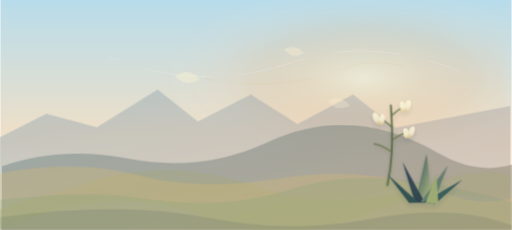
t = 0.00 s
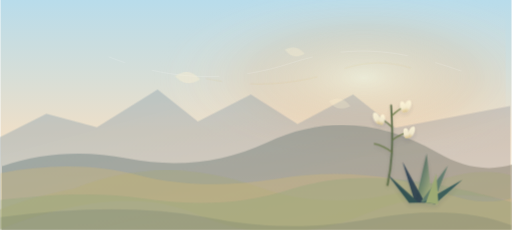
t = 1.67 s
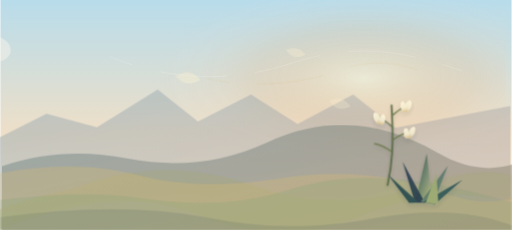
t = 3.33 s
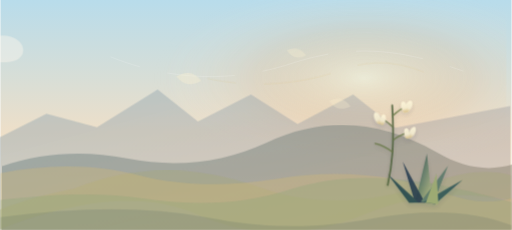
t = 5.00 s
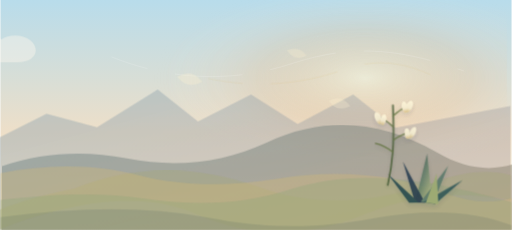
t = 6.67 s
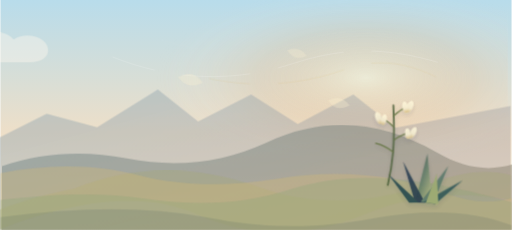
t = 8.33 s

The animated SVG that drew these frames (rendered in a browser with its animation timeline set to each time). Animation: 10 CSS @keyframes rules; frames cover the first 8.33 s, repeats indefinitely.

        <svg xmlns="http://www.w3.org/2000/svg" viewBox="0 0 1600 720" role="img" aria-labelledby="title desc">
          <title id="title">Animated Huerfano valley, foothills, and yucca flowers</title>
          <desc id="desc">A Huerfano County-inspired animated valley with foothills, grassland, distant peaks, yucca flowers, and wind lines.</desc>
          <defs>
            <linearGradient id="sky" x1="0" y1="0" x2="0" y2="1">
              <stop offset="0" stop-color="#b8dceb"/>
              <stop offset="0.58" stop-color="#eedfc8"/>
              <stop offset="1" stop-color="#f6f2df"/>
            </linearGradient>
            <radialGradient id="sunwash" cx="0.72" cy="0.34" r="0.42">
              <stop offset="0" stop-color="#fff7d7" stop-opacity="0.9"/>
              <stop offset="0.52" stop-color="#f4b06f" stop-opacity="0.28"/>
              <stop offset="1" stop-color="#ffffff" stop-opacity="0"/>
            </radialGradient>
            <linearGradient id="farTone" x1="0" y1="0" x2="1" y2="1">
              <stop offset="0" stop-color="#7f9fb0" stop-opacity="0.70"/>
              <stop offset="1" stop-color="#b59a96" stop-opacity="0.68"/>
            </linearGradient>
            <linearGradient id="nearTone" x1="0" y1="0" x2="1" y2="1">
              <stop offset="0" stop-color="#66838a"/>
              <stop offset="1" stop-color="#8d765a"/>
            </linearGradient>

  <linearGradient id="yuccaLeaf" x1="0" y1="0" x2="1" y2="1">
    <stop offset="0" stop-color="#203d43"/>
    <stop offset="0.48" stop-color="#66806a"/>
    <stop offset="1" stop-color="#c6c58a"/>
  </linearGradient>
  <linearGradient id="flower" x1="0" y1="0" x2="0" y2="1">
    <stop offset="0" stop-color="#fff8db"/>
    <stop offset="0.62" stop-color="#f4ecd0"/>
    <stop offset="1" stop-color="#d6bd80"/>
  </linearGradient>
  <filter id="softShadow" x="-20%" y="-20%" width="140%" height="150%">
    <feDropShadow dx="0" dy="14" stdDeviation="14" flood-color="#173047" flood-opacity="0.13"/>
  </filter>

            <style>
  .sun-glow { animation: geo-sun 28s ease-in-out infinite alternate; }
  .cloud-bank { animation: geo-clouds 82s linear infinite; }
  .far-range { animation: geo-far 44s ease-in-out infinite alternate; }
  .mid-range { animation: geo-mid 38s ease-in-out infinite alternate; }
  .near-feature { animation: geo-near 34s ease-in-out infinite alternate; }
  .wind-line {
    fill: none;
    stroke: rgba(255,255,255,0.42);
    stroke-width: 1.4;
    stroke-linecap: round;
    stroke-dasharray: 210 90;
    animation: geo-wind 28s linear infinite;
  }
  .wind-line.thin { stroke-width: 0.9; opacity: 0.38; animation-duration: 34s; }
  .wind-line.gold { stroke: rgba(216,187,104,0.28); animation-duration: 31s; }
  .yucca-sway {
    transform-box: fill-box;
    transform-origin: 50% 100%;
    animation: geo-yucca 10.5s ease-in-out infinite alternate;
  }
  .yucca-sway.slow { animation-duration: 13s; animation-delay: -1.2s; }
  .leaf-sway {
    transform-box: fill-box;
    transform-origin: 50% 100%;
    animation: geo-leaf 12s ease-in-out infinite alternate;
  }
  .blossom {
    transform-box: fill-box;
    transform-origin: 50% 18%;
    animation: geo-blossom 9s ease-in-out infinite alternate;
  }
  .blossom.d2 { animation-delay: -1.6s; }
  .blossom.d3 { animation-delay: -3.1s; }
  .seed {
    transform-box: fill-box;
    transform-origin: 0 0;
    animation: geo-seed 24s ease-in-out infinite;
  }
  .seed.s2 { animation-delay: -4s; }
  .seed.s3 { animation-delay: -8s; }
  @keyframes geo-sun {
    from { transform: translate(-3px, 1px) scale(0.99); opacity: 0.54; }
    to { transform: translate(4px, -2px) scale(1.01); opacity: 0.68; }
  }
  @keyframes geo-clouds {
    from { transform: translateX(-220px); }
    to { transform: translateX(1700px); }
  }
  @keyframes geo-far {
    from { transform: translateX(-4px); }
    to { transform: translateX(5px); }
  }
  @keyframes geo-mid {
    from { transform: translateX(6px); }
    to { transform: translateX(-5px); }
  }
  @keyframes geo-near {
    from { transform: translateX(-3px) translateY(0.5px); }
    to { transform: translateX(3px) translateY(-0.5px); }
  }
  @keyframes geo-wind {
    from { stroke-dashoffset: 180; transform: translateX(-18px); }
    to { stroke-dashoffset: -180; transform: translateX(26px); }
  }
  @keyframes geo-yucca {
    from { transform: rotate(-0.8deg) translateX(-1px); }
    to { transform: rotate(1.1deg) translateX(1.5px); }
  }
  @keyframes geo-leaf {
    from { transform: rotate(-0.45deg); }
    to { transform: rotate(0.75deg); }
  }
  @keyframes geo-blossom {
    from { transform: rotate(-1.2deg) translateY(0); }
    to { transform: rotate(1deg) translateY(1px); }
  }
  @keyframes geo-seed {
    0%, 100% { transform: translate(0, 0) rotate(-3deg); opacity: 0.54; }
    50% { transform: translate(14px, 4px) rotate(4deg); opacity: 0.36; }
  }
  @media (prefers-reduced-motion: reduce) {
    .sun-glow,
    .cloud-bank,
    .far-range,
    .mid-range,
    .near-feature,
    .wind-line,
    .yucca-sway,
    .leaf-sway,
    .blossom,
    .seed {
      animation: none !important;
    }
  }
</style>
          </defs>
          <rect width="1600" height="720" fill="url(#sky)"/>
          <rect width="1600" height="720" fill="url(#sunwash)" class="sun-glow"/>
          <g class="cloud-bank" opacity="0.42">
            <path d="M-160 162c22-39 76-46 104-20 22-44 90-56 122-18 24-18 68-17 92 3 32 27 16 68-42 68h-276z" fill="#fff8ee"/>
            <path d="M-520 238c16-30 54-37 76-16 15-34 64-46 89-18 18-14 54-13 72 4 25 23 14 54-30 54h-207z" fill="#fff8ee" opacity="0.78"/>
          </g>
          <path class="wind-line thin" d="M515 126c168 48 292 50 436 2 126-42 236-38 364 7"/>
          <path class="wind-line" d="M356 178c190 76 384 80 566 20 192-63 342-45 536 24"/>
          <path class="wind-line gold" d="M660 246c142 30 288 20 422-28 102-37 192-24 286 22"/>
          <g class="far-range"><path d="M0 430l148-74 158 42 190-118 126 100 166-84 146 92 174-92 132 104 360-68v388H0z" fill="url(#farTone)" opacity="0.55"/></g>
          <g class="mid-range"><path d="M0 520c126-42 256-50 390-24 154 30 300 14 438-50 178-83 356-72 534 32 82 48 162 60 238 36v206H0z" fill="url(#nearTone)" opacity="0.46"/></g>
          <g class="near-feature"><path d="M232 590c186-74 380-76 582-4 170 60 354 54 552-18 88-32 166-38 234-20v78c-164-32-316-14-456 44-182 75-358 75-528 0-156-68-362-52-616 48v-62c72-28 150-50 232-66z" fill="#a6a878" opacity="0.36"/></g>
          <g id="plains" opacity="0.95">
            <path d="M0 542c155-30 300-28 438 8 122 31 265 36 426 10 182-30 355-18 520 42 85 31 155 37 216 18v100H0z" fill="#d6bd76" opacity="0.34"/>
            <path d="M0 626c184-22 324-23 446-5 176 26 318 17 460-28 188-58 388-46 694 40v87H0z" fill="#89a276" opacity="0.32"/>
            <path d="M0 680c250-34 465-34 642 0 190 36 336 38 528 3 170-31 316-22 430 22v15H0z" fill="#173047" opacity="0.10"/>
          </g>

    <g filter="url(#softShadow)" opacity="0.88" transform="translate(1212 330) scale(0.58)">
      <g class="leaf-sway">
        <path d="M150 520l62-260 30 270z" fill="url(#yuccaLeaf)"/>
        <path d="M148 524l-66-220 120 222z" fill="#173047" opacity="0.9"/>
        <path d="M178 520l148-194-80 204z" fill="#59786a"/>
        <path d="M190 523l214-120-148 130z" fill="#2d5557"/>
        <path d="M116 526L0 370l168 154z" fill="#24474d"/>
        <path d="M206 526l58-158 10 164z" fill="#9baa72"/>
      </g>
      <g class="yucca-sway slow" transform="translate(202 54)">
        <path d="M0 430C24 320 36 213 24 0" fill="none" stroke="#4f623d" stroke-width="10" stroke-linecap="round"/>
        <path d="M24 58c24-24 52-42 82-55" fill="none" stroke="#60723e" stroke-width="7" stroke-linecap="round"/>
        <path d="M24 114c-25-25-48-39-75-49" fill="none" stroke="#60723e" stroke-width="7" stroke-linecap="round"/>
        <path d="M30 186c34-24 65-37 104-43" fill="none" stroke="#60723e" stroke-width="7" stroke-linecap="round"/>
        <path d="M26 252c-28-22-59-38-94-46" fill="none" stroke="#60723e" stroke-width="7" stroke-linecap="round"/>
        <g class="blossom"><ellipse cx="112" cy="4" rx="17" ry="33" fill="url(#flower)" transform="rotate(25 112 4)"/><ellipse cx="88" cy="8" rx="15" ry="30" fill="url(#flower)" transform="rotate(-12 88 8)"/></g>
        <g class="blossom d2"><ellipse cx="-54" cy="68" rx="17" ry="34" fill="url(#flower)" transform="rotate(-24 -54 68)"/><ellipse cx="-26" cy="76" rx="15" ry="29" fill="url(#flower)" transform="rotate(12 -26 76)"/></g>
        <g class="blossom d3"><ellipse cx="132" cy="144" rx="15" ry="32" fill="url(#flower)" transform="rotate(26 132 144)"/><ellipse cx="104" cy="151" rx="14" ry="28" fill="url(#flower)" transform="rotate(-10 104 151)"/></g>
      </g>
    </g>

          <g opacity="0.72">
            <path class="seed" d="M545 238c34-18 54-14 78 14-32 18-57 12-78-14z" fill="#fff3d3"/>
            <path class="seed s2" d="M884 154c26-13 43-9 62 12-26 15-45 10-62-12z" fill="#fff3d3"/>
            <path class="seed s3" d="M1016 312c28-16 47-11 68 13-29 16-50 11-68-13z" fill="#fff3d3"/>
          </g>
        </svg>
